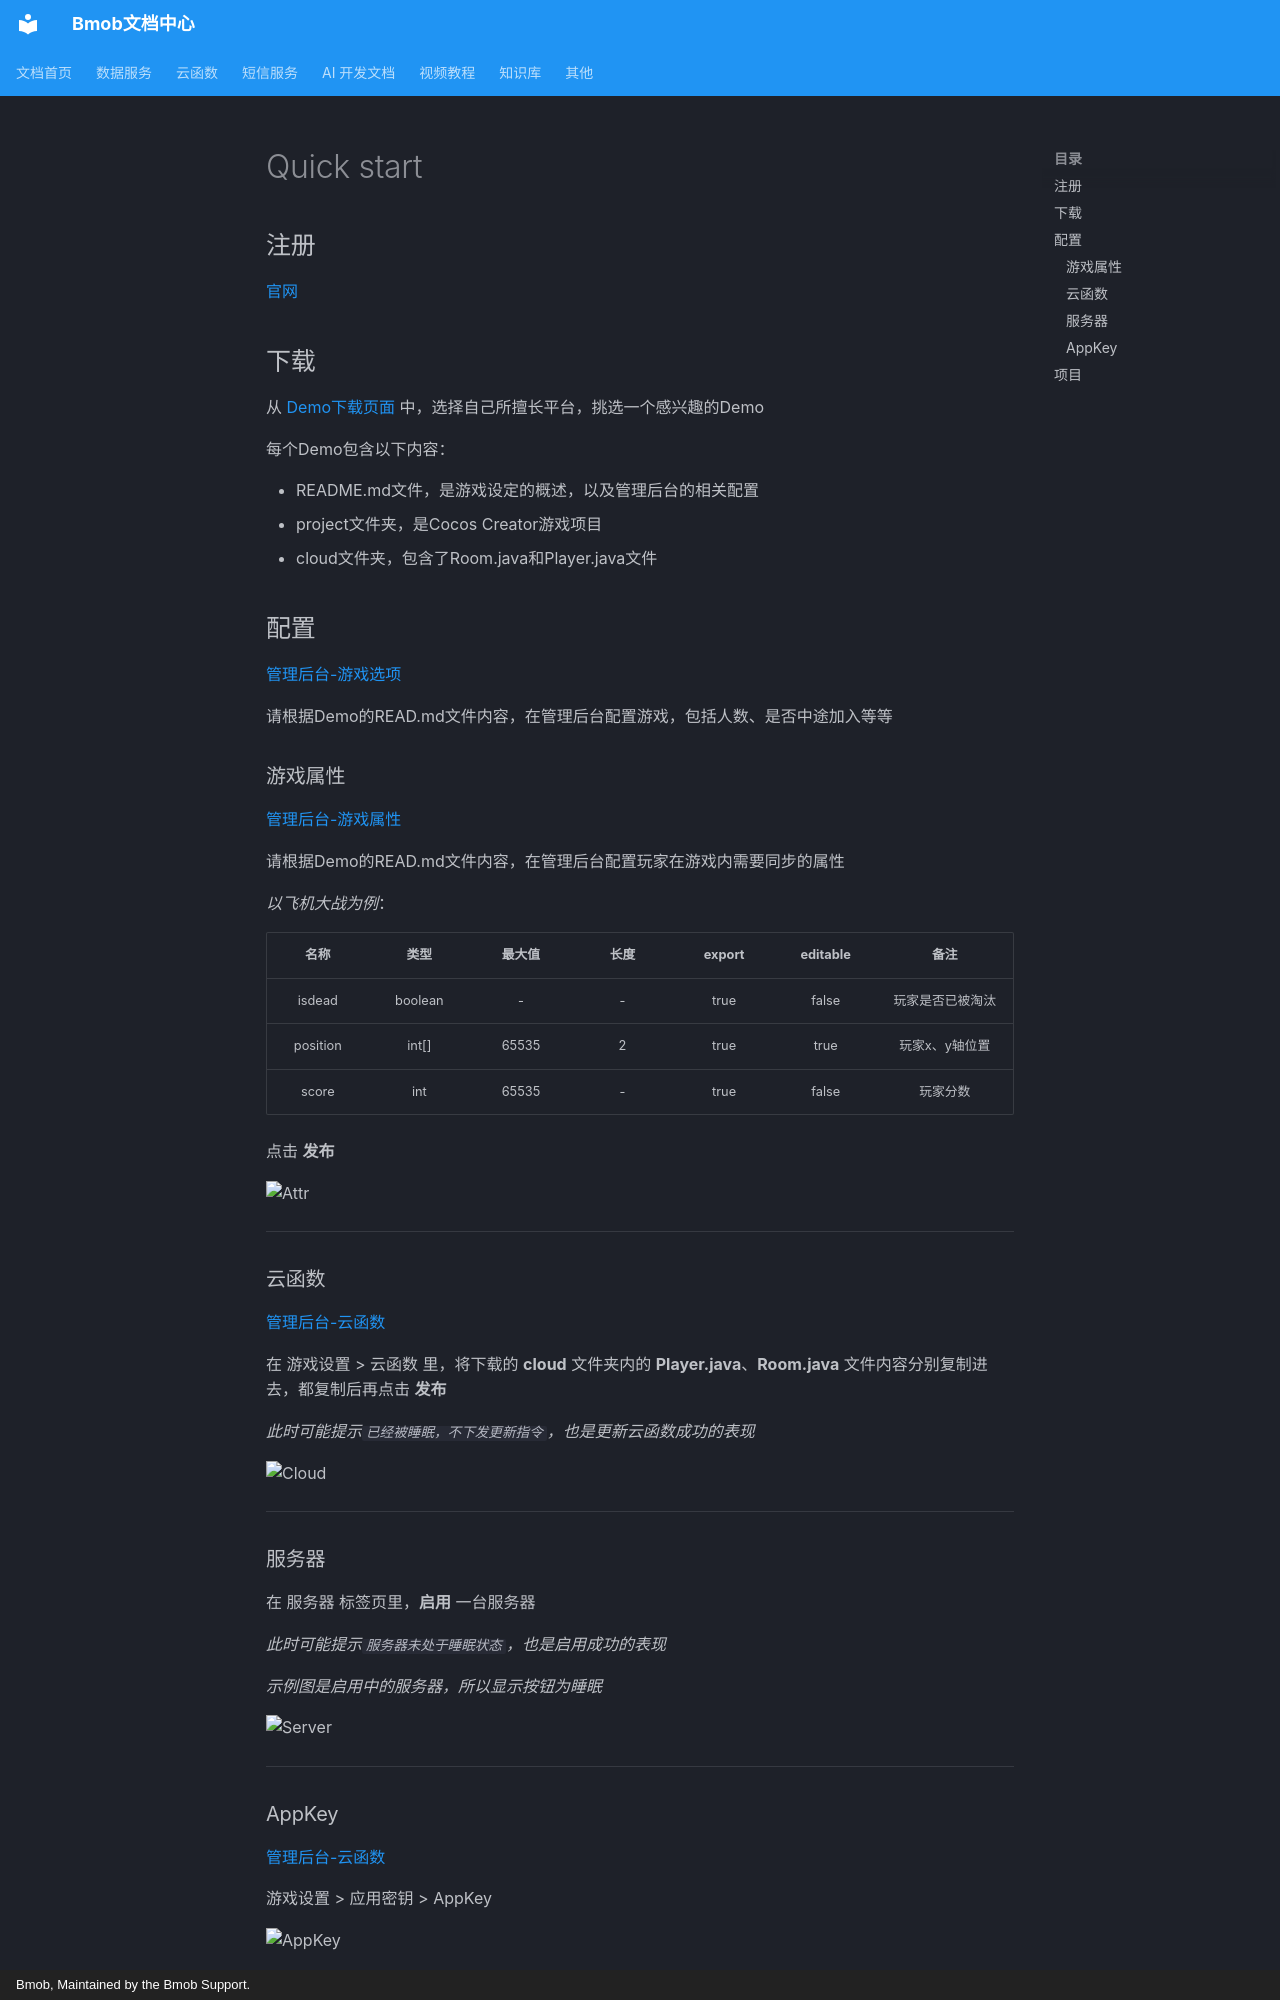

repository: bmob/BmobDocs · page: game/cocos_creator/quick_start/index.html · generator: mkdocs · copyright: Bmob, Maintained by the Bmob Support.


## 注册

[官网](https://game.bmobapp.com)

## 下载

从 [Demo下载页面](https://game.bmobapp.com/download) 中，选择自己所擅长平台，挑选一个感兴趣的Demo

每个Demo包含以下内容：

- README.md文件，是游戏设定的概述，以及管理后台的相关配置
- project文件夹，是Cocos Creator游戏项目
- cloud文件夹，包含了Room.java和Player.java文件

## 配置

[管理后台-游戏选项](https://game.bmobapp.com/#/game/options)

请根据Demo的READ.md文件内容，在管理后台配置游戏，包括人数、是否中途加入等等

### 游戏属性

[管理后台-游戏属性](https://game.bmobapp.com/#/game/attribute)

请根据Demo的READ.md文件内容，在管理后台配置玩家在游戏内需要同步的属性

*以飞机大战为例*：

名称|类型|最大值|长度|export|editable|备注
:--:|:--:|:--:|:--:|:--:|:--:|:--:
isdead|boolean|-|-|true|false|玩家是否已被淘汰
position|int[]|65535|2|true|true|玩家x、y轴位置
score|int|65535|-|true|false|玩家分数

点击 **发布**

![Attr](https://bmob-cdn-14496.bmobpay.com/2018/04/10/969d75ac40a48def80e1aaab031db534.jpg)

----

### 云函数

[管理后台-云函数](https://game.bmobapp.com/#/game/code)

在 游戏设置 > 云函数 里，将下载的 **cloud** 文件夹内的 **Player.java**、**Room.java** 文件内容分别复制进去，都复制后再点击 **发布**

*此时可能提示`已经被睡眠，不下发更新指令`，也是更新云函数成功的表现*


![Cloud](https://bmob-cdn-14496.bmobpay.com/2018/04/10/f052c8d34011d16c8095bcf9cc6af519.jpg)

----

### 服务器

在 服务器 标签页里，**启用** 一台服务器

*此时可能提示`服务器未处于睡眠状态`，也是启用成功的表现*

*示例图是启用中的服务器，所以显示按钮为睡眠*

![Server](https://bmob-cdn-14496.bmobpay.com/2018/04/10/e94ef77840c4c89380026a27ed36d695.jpg)

----

### AppKey

[管理后台-云函数](https://game.bmobapp.com/#/game/key)

游戏设置 > 应用密钥 > AppKey

![AppKey](https://bmob-cdn-14496.bmobpay.com/2018/04/10/9e583f0140450b708063a0f598bdc99c.jpg)
